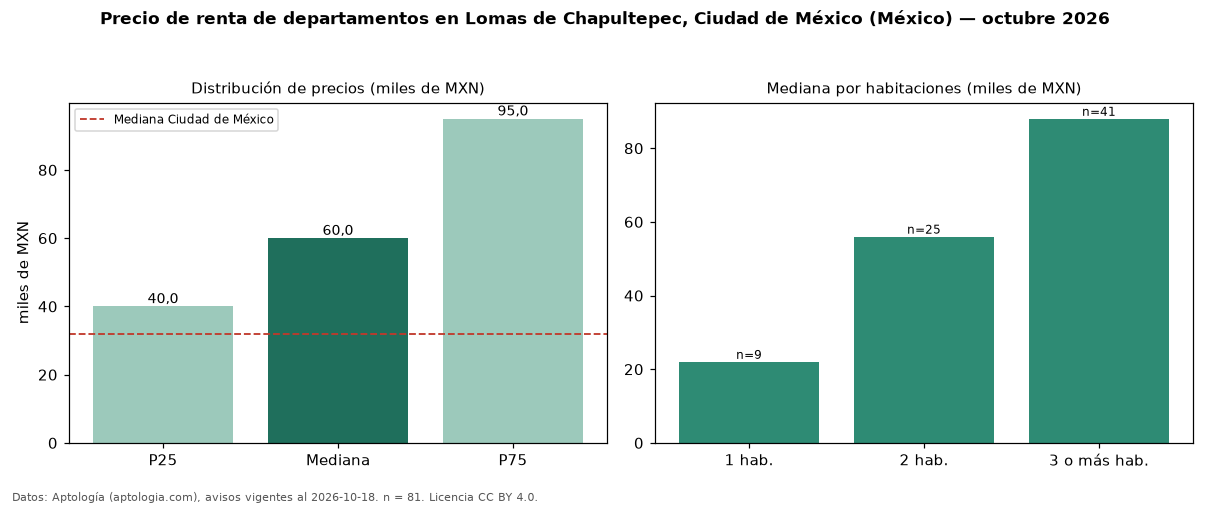

Data behind this chart, as committed beside it:
seccion, metrica, valor, moneda, n
precio, p25, 40000, MXN, 81
precio, mediana, 60000, MXN, 81
precio, p75, 95000, MXN, 81
precio, minimo, 15000, MXN, 81
precio, maximo, 160000, MXN, 81
m2, mediana_precio_m2, 285.7, MXN, 75
m2, area_mediana_m2, 227.0, m2, 75
banos, mediana_banos, 2.0, , 
habitaciones, 1, 22000, MXN, 9
habitaciones, 2, 56000, MXN, 25
habitaciones, 3+, 88000, MXN, 41
ciudad, mediana_ciudad_referencia, 32000, MXN, 
ciudad, mediana_m2_ciudad, 333.3, MXN, 
fuente, fecha_datos, 2026-10-18, , 
fuente, atribucion, https://www.aptologia.com/, , 
fuente, licencia, CC BY 4.0, , 
